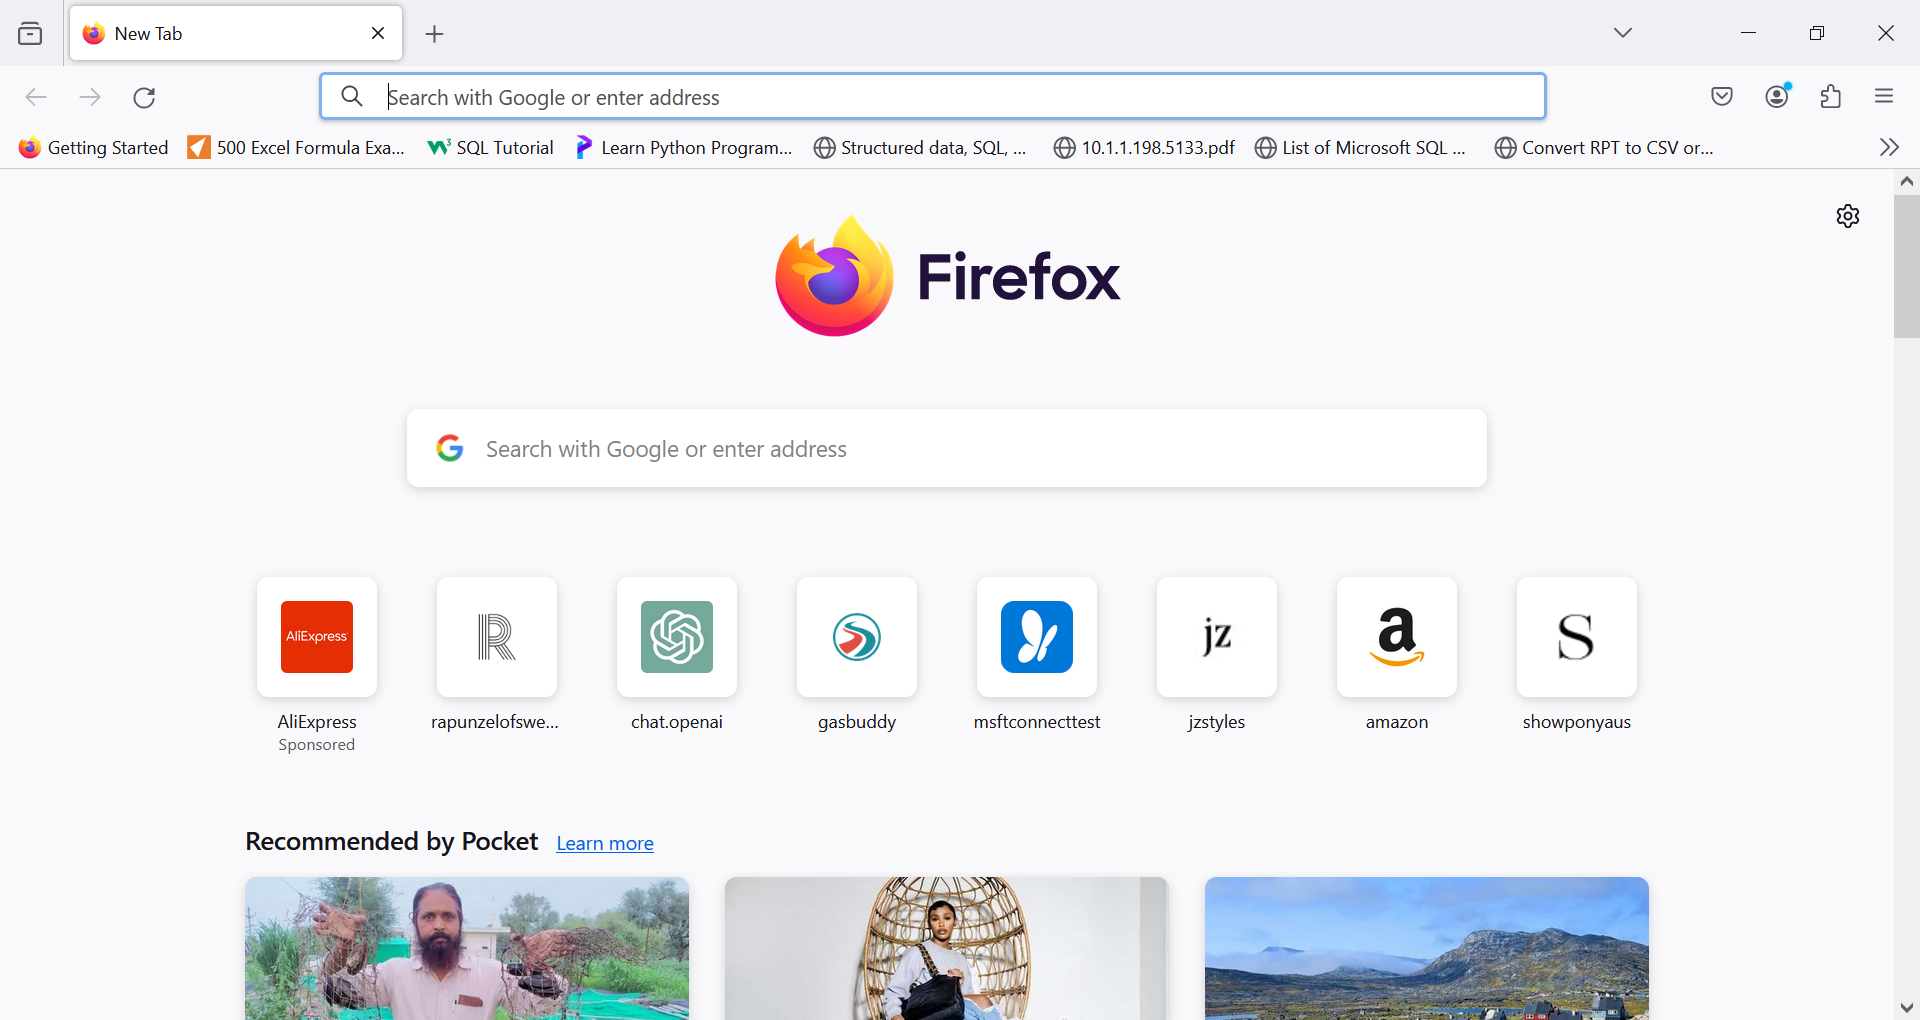
Task: Endeavour_SouthCarolina_WebScraping
Workflow: SouthCarolina_ChildCareCentres_Main

Step 1: Use Browser Firefox: SouthCarolina_ProviderInfo in window 'New Tab' (firefox.exe)

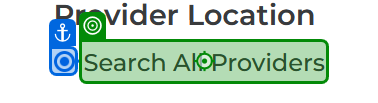
Step 2: click on 'Search All Providers'

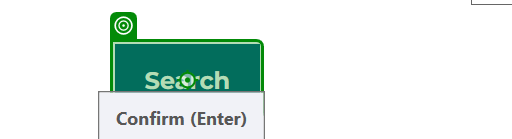
Step 3: click on 'Search'

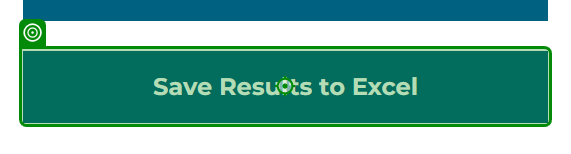
Step 4: click on 'Save Results to Excel'

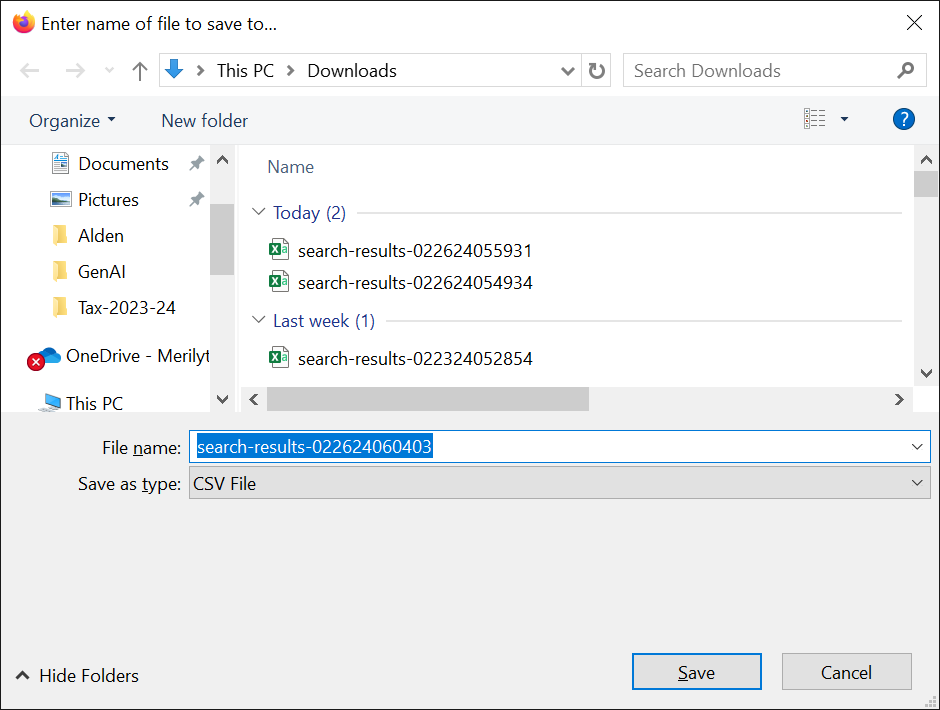
Step 5: Use Application: Enter name of file to save to… on the dialog in window 'Enter name of file to save to…' (firefox.exe)

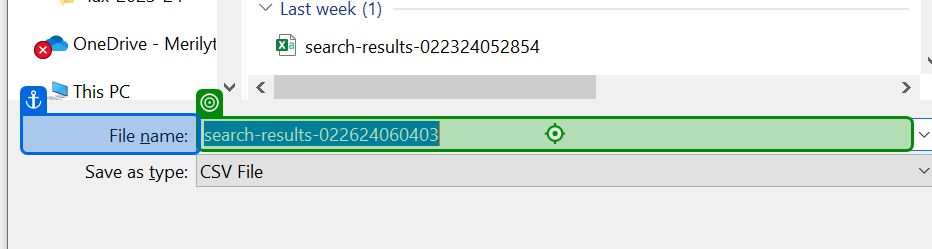
Step 6: type "SouthCarolina_ChildCareCenters.csv" into 'File name'

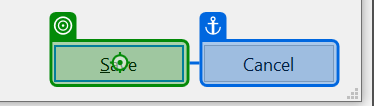
Step 7: click on 'unchecked'